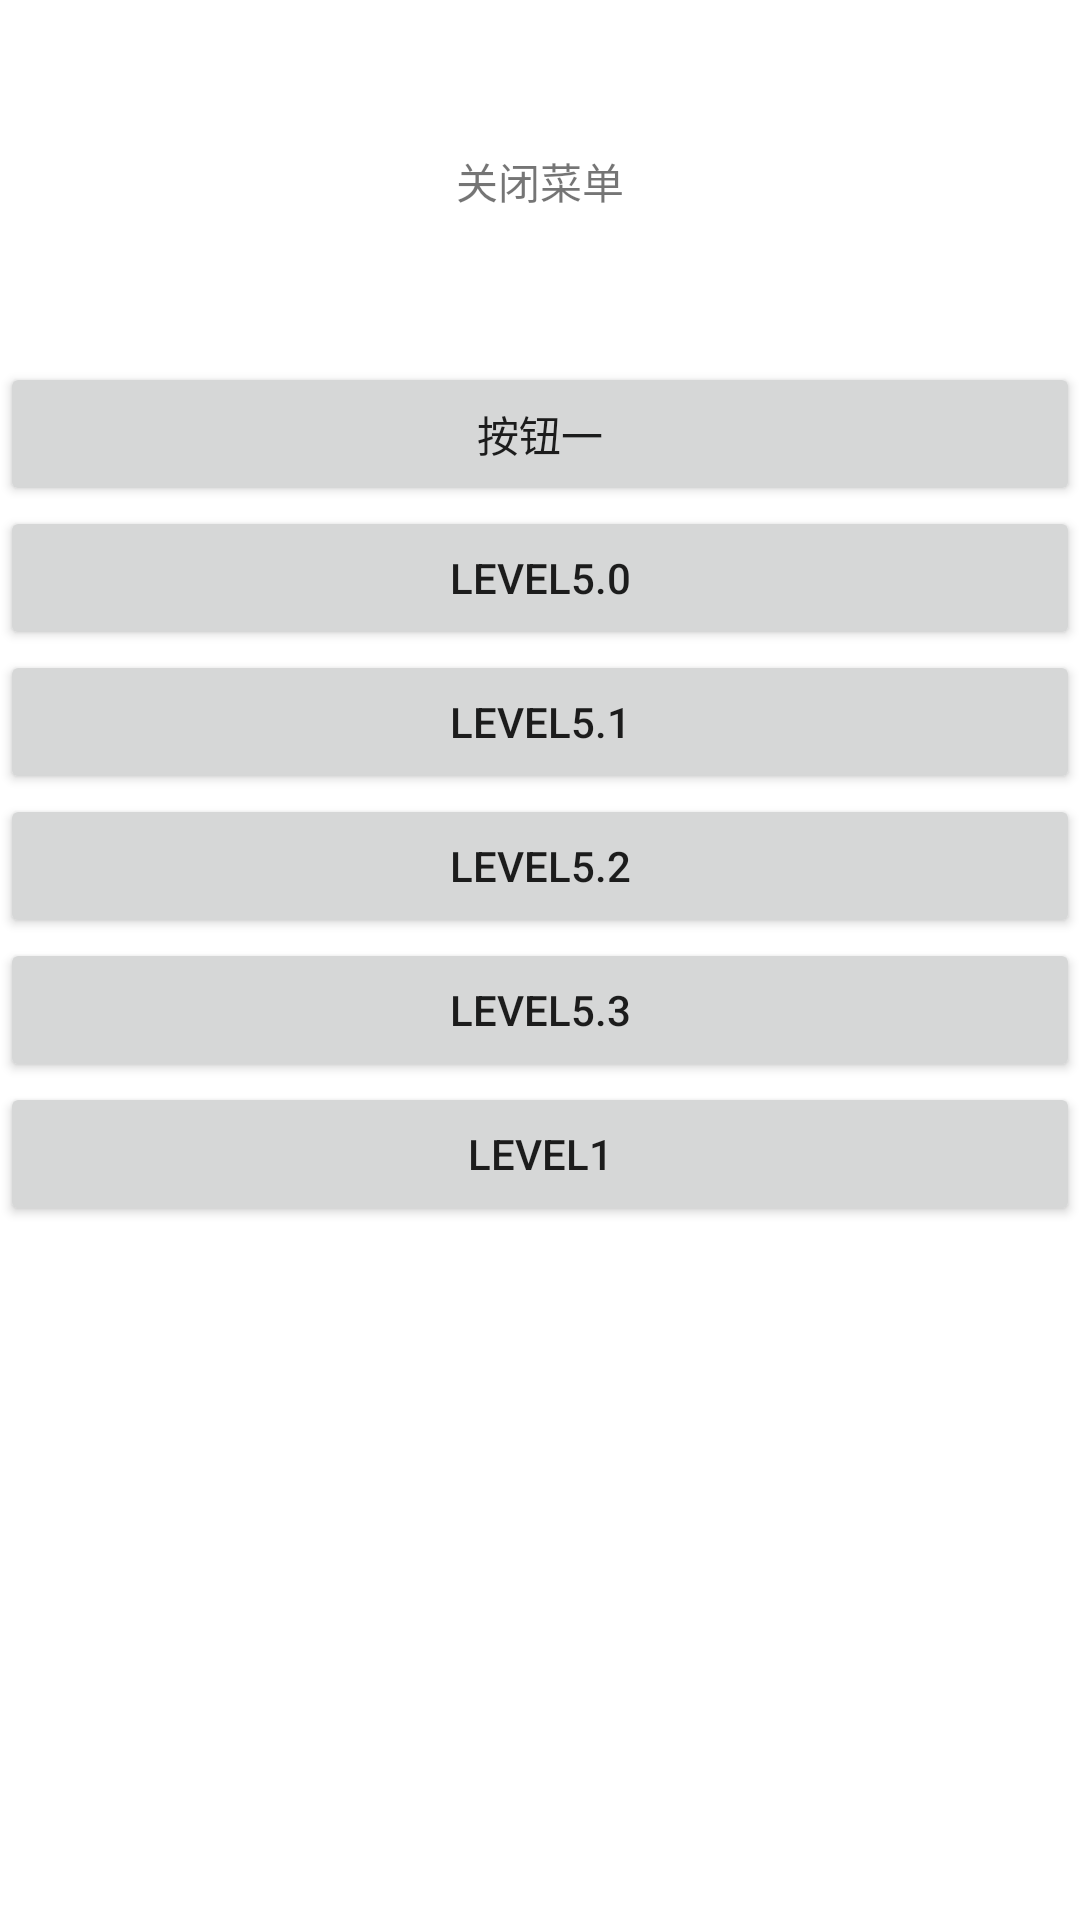

This screen was rendered from an Android layout file. Write that file and the resources it references.
<!-- AndroidManifest.xml: application theme Theme.AndroidFirstClass -->
<!-- res/layout/layout_left.xml -->
<?xml version="1.0" encoding="utf-8"?>
<LinearLayout xmlns:android="http://schemas.android.com/apk/res/android"
    android:layout_width="match_parent"
    android:layout_height="match_parent"
    android:background="#fff"
    android:gravity="center_horizontal"
    android:orientation="vertical">

    <TextView
        android:id="@+id/close_drawer"
        android:layout_width="wrap_content"
        android:layout_height="wrap_content"
        android:layout_margin="50dp"
        android:drawablePadding="10dp"
        android:drawableTop="@mipmap/ic_launcher"
        android:text="关闭菜单"
        android:gravity="center"/>

    <Button
        android:id="@+id/button1"
        android:layout_width="match_parent"
        android:layout_height="wrap_content"
        android:text="按钮一" />

    <Button
        android:id="@+id/button2"
        android:layout_width="match_parent"
        android:layout_height="wrap_content"
        android:text="Level5.0" />
    <Button
        android:id="@+id/button5"
        android:layout_width="match_parent"
        android:layout_height="wrap_content"
        android:text="Level5.1" />
    <Button
        android:id="@+id/button4"
        android:layout_width="match_parent"
        android:layout_height="wrap_content"
        android:text="Level5.2" />
    <Button
        android:id="@+id/button3"
        android:layout_width="match_parent"
        android:layout_height="wrap_content"
        android:text="Level5.3" />
    <Button
        android:id="@+id/button6"
        android:layout_width="match_parent"
        android:layout_height="wrap_content"
        android:text="Level1" />

</LinearLayout>
<!-- resources referenced by this layout -->
<resources>
  <style name="Theme.AndroidFirstClass" parent="Theme.MaterialComponents.DayNight.DarkActionBar">
          
          <item name="colorPrimary">@color/purple_500</item>
          <item name="colorPrimaryVariant">@color/purple_700</item>
          <item name="colorOnPrimary">@color/white</item>
          
          <item name="colorSecondary">@color/teal_200</item>
          <item name="colorSecondaryVariant">@color/teal_700</item>
          <item name="colorOnSecondary">@color/black</item>
          
          <item name="android:statusBarColor" tools:targetApi="l">?attr/colorPrimaryVariant</item>
          
      </style>
  <!-- not gathered from this repository: default colours our renderer supplied (Android Studio template values) -->
  <color name="purple_500">#FF6200EE</color>
  <color name="purple_700">#FF3700B3</color>
  <color name="teal_200">#FF03DAC5</color>
  <color name="teal_700">#FF018786</color>
  <color name="black">#FF000000</color>
  <color name="white">#FFFFFFFF</color>
</resources>
